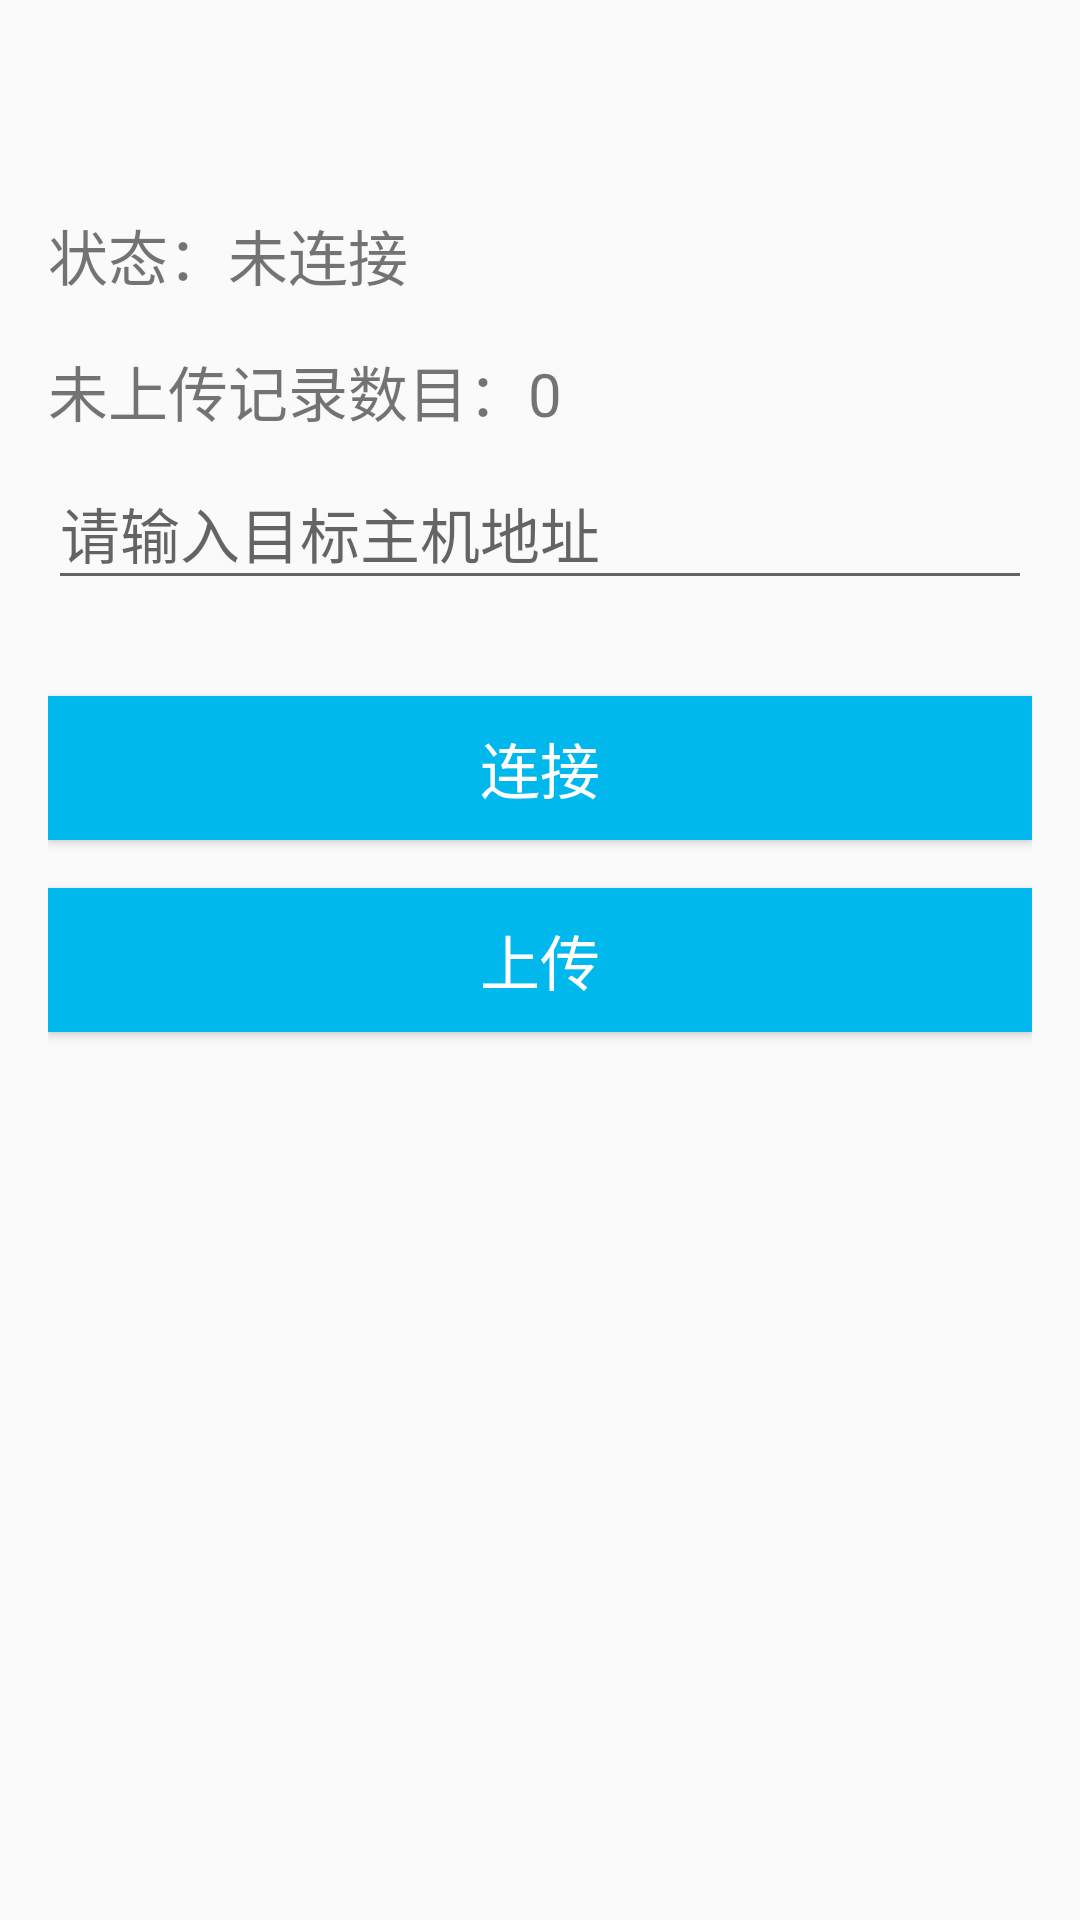

Produce the Android XML layout that renders to this screen, including the resource entries it uses.
<!-- AndroidManifest.xml: application theme AppTheme -->
<!-- res/layout/activity_upload.xml -->
<?xml version="1.0" encoding="utf-8"?>
<RelativeLayout xmlns:android="http://schemas.android.com/apk/res/android"
    xmlns:tools="http://schemas.android.com/tools"
    android:layout_width="match_parent"
    android:layout_height="match_parent"
    android:paddingBottom="@dimen/activity_vertical_margin"
    android:paddingLeft="@dimen/activity_horizontal_margin"
    android:paddingRight="@dimen/activity_horizontal_margin"
    android:paddingTop="@dimen/activity_vertical_margin"
    android:focusable="true"
    android:focusableInTouchMode="true"
    tools:context=".activity.UploadBackActivity">

    <Button
        android:id="@+id/upload"
        android:layout_width="match_parent"
        android:layout_height="wrap_content"
        android:layout_centerInParent="true"
        android:textColor="@color/colorWhite"
        android:text="上传"
        android:background="@color/colorLightBlue" />

    <Button
        android:id="@+id/connect"
        android:layout_width="match_parent"
        android:layout_height="wrap_content"
        android:layout_centerInParent="true"
        android:textColor="@color/colorWhite"
        android:text="连接"
        android:layout_above="@id/upload"
        android:layout_marginBottom="@dimen/activity_margin_16"
        android:background="@color/colorLightBlue" />

    <android.support.design.widget.TextInputLayout
        android:layout_width="match_parent"
        android:layout_height="wrap_content"
        android:id="@+id/ip_text"
        android:layout_above="@id/connect"
        android:layout_marginBottom="@dimen/activity_margin_32">

        <EditText
            android:layout_width="match_parent"
            android:layout_height="wrap_content"
            android:hint="请输入目标主机地址" />
    </android.support.design.widget.TextInputLayout>

    <TextView
        android:id="@+id/data_num"
        android:layout_above="@id/ip_text"
        android:layout_width="wrap_content"
        android:layout_height="wrap_content"

        android:text="未上传记录数目：0" />

    <TextView
        android:id="@+id/status"
        android:layout_width="wrap_content"
        android:layout_above="@id/data_num"
        android:layout_marginBottom="@dimen/activity_margin_16"
        android:layout_height="wrap_content"
        android:text="状态：未连接" />
</RelativeLayout>
<!-- resources referenced by this layout -->
<resources>
  <color name="colorLightBlue">#00B8EC</color>
  <color name="colorWhite">#FFFFFF</color>
  <dimen name="activity_horizontal_margin">16dp</dimen>
  <dimen name="activity_margin_16">16dp</dimen>
  <dimen name="activity_margin_32">32dp</dimen>
  <dimen name="activity_vertical_margin">16dp</dimen>
  <style name="AppTheme" parent="Theme.AppCompat.Light.DarkActionBar">
          
          
          
          
          <item name="android:textSize">20sp</item>
  
      </style>
</resources>
